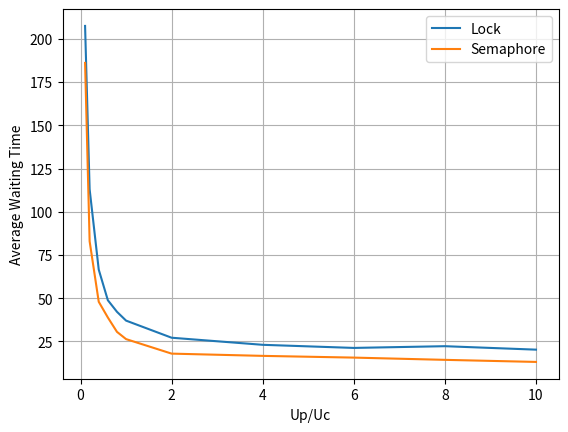

Recreate this plot in Python.
import numpy as np
import matplotlib.pyplot as plt
prod_cons_ratio = np.array([10, 8, 6, 4, 2, 1, 0.8, 0.6, 0.4, 0.2, 0.1])
lock_producer = np.array([9.2, 10.4667, 9.8, 10.6, 12.467, 16.8, 19.2667, 22.2, 32.1, 54.933,100.933])
lock_consumer = np.array([20.2, 22.2, 21.2, 23, 27.1, 37, 42.1, 48.8, 66.5, 113, 207.5])
semaphore_producer = np.array([3.8, 3.667, 4.8, 4.93, 5.4, 9.53, 10.06, 11.466, 18.4667, 29.933, 65.2667])
semaphore_consumer = np.array([13.1, 14.3, 15.6, 16.6, 17.9, 26.3, 30.5, 38.8, 47.9, 82.9, 186.1])
plt.plot(prod_cons_ratio, lock_producer, label="Lock")
plt.plot(prod_cons_ratio, semaphore_producer, label="Semaphore")
plt.grid()
plt.legend()
plt.xlabel('Up/Uc')
plt.ylabel('Average Waiting Time')
plt.savefig('./producer.eps', format = 'eps', dpi = 1000)
plt.clf()
plt.plot(prod_cons_ratio, lock_consumer, label="Lock")
plt.plot(prod_cons_ratio, semaphore_consumer, label="Semaphore")
plt.grid()
plt.legend()
plt.xlabel('Up/Uc')
plt.ylabel('Average Waiting Time')
plt.savefig('./consumer.eps', format = 'eps', dpi = 1000)
